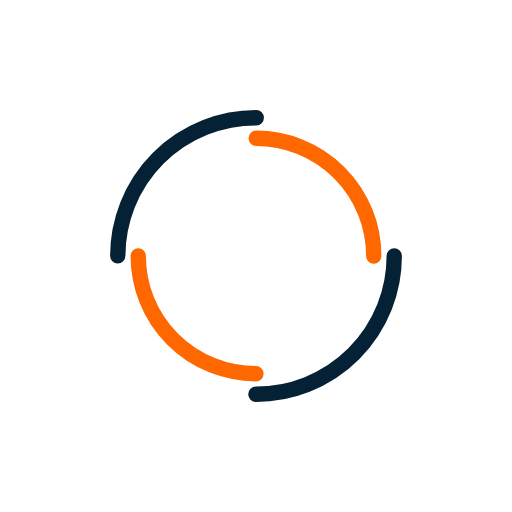
t = 0.00 s
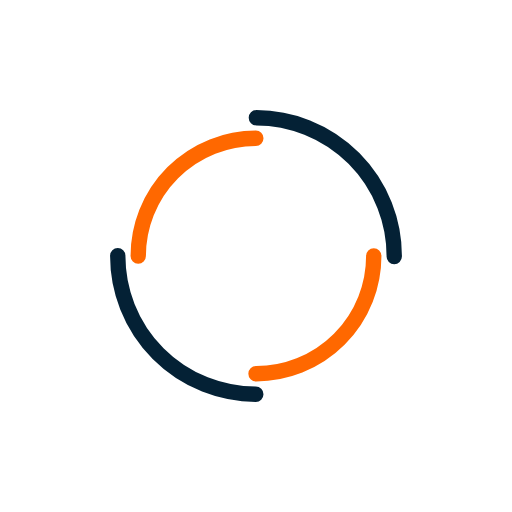
t = 0.44 s
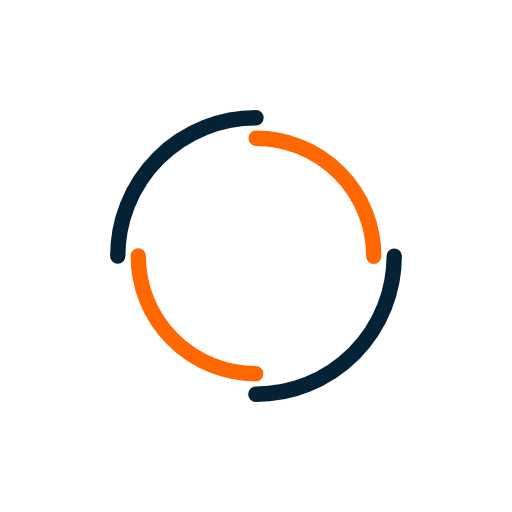
t = 0.88 s
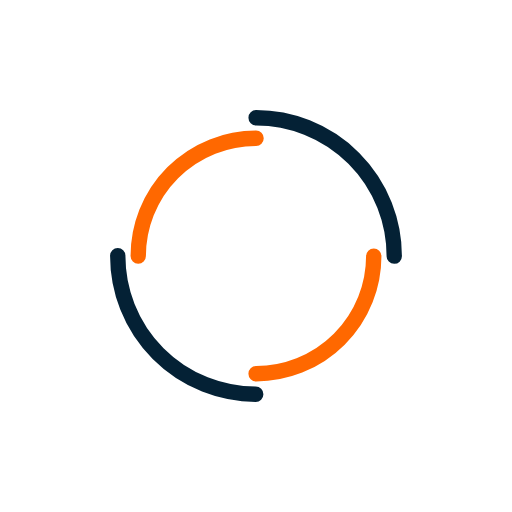
t = 1.32 s

The animated SVG that drew these frames (rendered in a browser with its animation timeline set to each time). Animation: 2 SMIL elements (animateTransform=2); one cycle of 1.75 s, repeats indefinitely.

<?xml version="1.0" encoding="utf-8"?>
<svg xmlns="http://www.w3.org/2000/svg" xmlns:xlink="http://www.w3.org/1999/xlink" style="margin: auto; background: none; display: block; shape-rendering: auto;" width="200px" height="200px" viewBox="0 0 100 100" preserveAspectRatio="xMidYMid">
<circle cx="50" cy="50" r="27" stroke-width="3" stroke="#042135" stroke-dasharray="42.411500823462205 42.411500823462205" fill="none" stroke-linecap="round">
  <animateTransform attributeName="transform" type="rotate" dur="1.7543859649122806s" repeatCount="indefinite" keyTimes="0;1" values="0 50 50;360 50 50"></animateTransform>
</circle>
<circle cx="50" cy="50" r="23" stroke-width="3" stroke="#ff6800" stroke-dasharray="36.12831551628262 36.12831551628262" stroke-dashoffset="36.12831551628262" fill="none" stroke-linecap="round">
  <animateTransform attributeName="transform" type="rotate" dur="1.7543859649122806s" repeatCount="indefinite" keyTimes="0;1" values="0 50 50;-360 50 50"></animateTransform>
</circle>
<!-- [ldio] generated by https://loading.io/ --></svg>